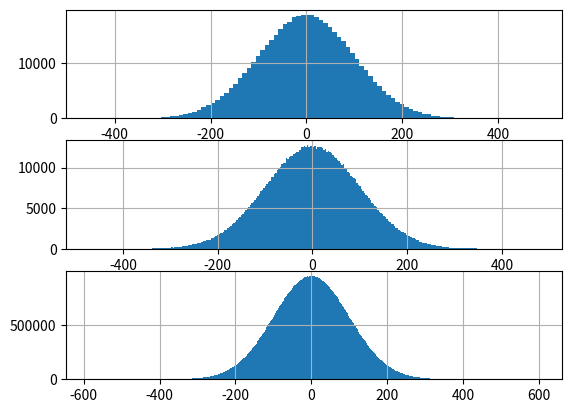

This chart was generated by the following Python code:
import matplotlib.pyplot as plt
import numpy as np
import pandas as pd
fig = plt.figure()
ax1 = fig.add_subplot(311)
ax2 = fig.add_subplot(312)
ax3 = fig.add_subplot(313)
values1 = np.random.normal(0, 100, 500000)
values2 = np.random.normal(0, 100, 1000000)
values3 = np.random.normal(0, 100, 100000000)
ax1.hist(values1, 100)
ax1.grid()

ax2.hist(values2, 300)
ax2.grid()

ax3.hist(values3, 500)
ax3.grid()

fig.show()
